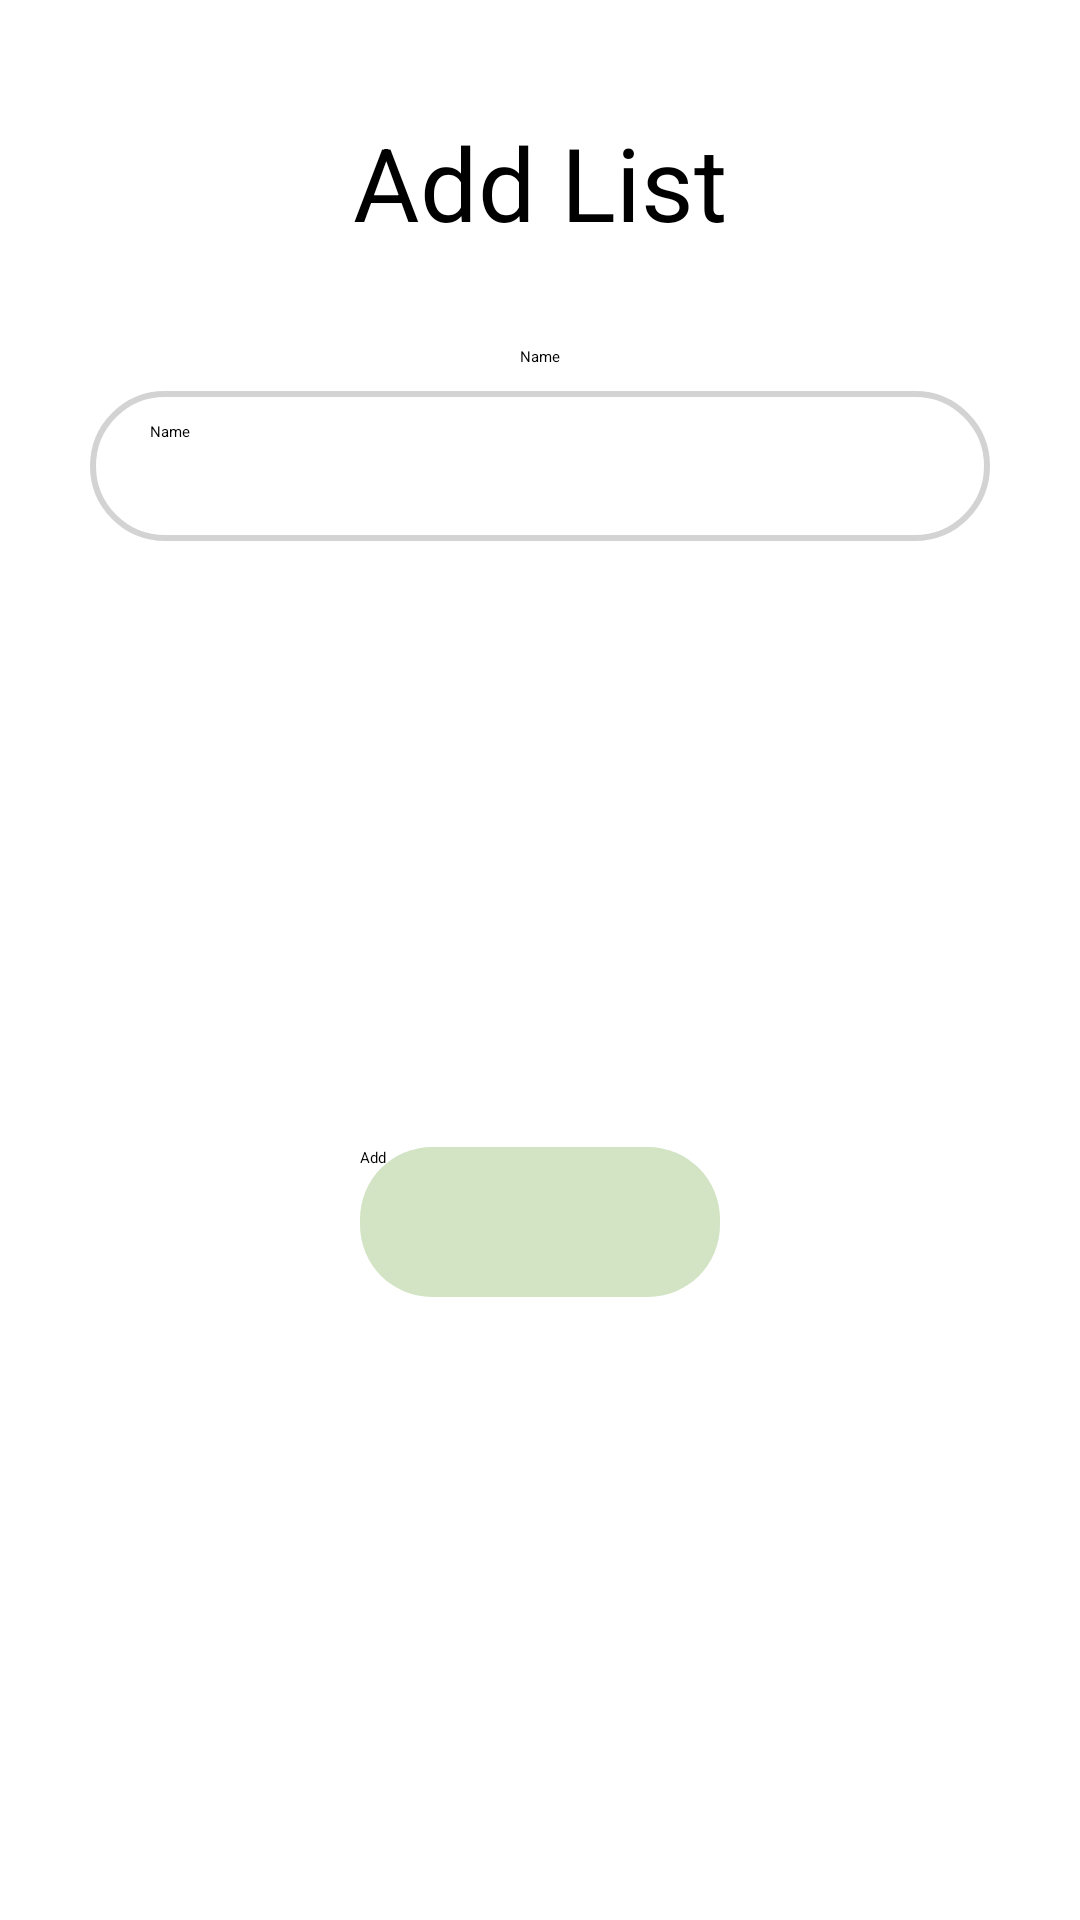

Layout XML and referenced resources for this Android screen:
<!-- AndroidManifest.xml: application theme Theme.TrackerApp -->
<!-- res/layout/dialog_add_list.xml -->
<?xml version="1.0" encoding="utf-8"?>
<androidx.constraintlayout.widget.ConstraintLayout xmlns:android="http://schemas.android.com/apk/res/android"
    xmlns:app="http://schemas.android.com/apk/res-auto"
    xmlns:tools="http://schemas.android.com/tools"
    android:layout_width="match_parent"
    android:layout_height="wrap_content"
    android:padding="30dp">

    <EditText
        android:id="@+id/dialogListName"
        android:layout_width="300dp"
        android:layout_height="50dp"
        android:layout_centerHorizontal="true"
        android:layout_marginTop="8dp"
        android:background="@drawable/input_text_background"


        android:paddingLeft="20dp"
        android:paddingTop="10dp"
        android:paddingBottom="10dp"
        android:hint="@string/list_name"
        app:layout_constraintEnd_toEndOf="parent"
        app:layout_constraintStart_toStartOf="parent"
        app:layout_constraintTop_toBottomOf="@+id/dialogListNameText" />

    <Button
        android:id="@+id/dialogAddListButton"
        android:layout_width="120dp"
        android:layout_height="50dp"

        android:layout_marginTop="32dp"
        android:layout_marginBottom="8dp"
        android:background="@drawable/button_background"
        android:text="@string/add"
        app:layout_constraintBottom_toBottomOf="parent"
        app:layout_constraintEnd_toEndOf="parent"
        app:layout_constraintStart_toStartOf="parent"
        app:layout_constraintTop_toBottomOf="@+id/dialogListName" />

    <TextView
        android:id="@+id/dialogListTitle"
        android:layout_width="wrap_content"
        android:layout_height="wrap_content"
        android:layout_marginTop="8dp"
        android:text="@string/add_list_dialog_title"
        android:textSize="34sp"
        app:layout_constraintEnd_toEndOf="parent"
        app:layout_constraintStart_toStartOf="parent"
        app:layout_constraintTop_toTopOf="parent" />

    <TextView
        android:id="@+id/dialogListNameText"
        android:layout_width="wrap_content"
        android:layout_height="wrap_content"
        android:layout_marginTop="32dp"
        android:text="@string/list_name"
        app:layout_constraintEnd_toEndOf="parent"
        app:layout_constraintStart_toStartOf="parent"
        app:layout_constraintTop_toBottomOf="@+id/dialogListTitle" />
</androidx.constraintlayout.widget.ConstraintLayout>
<!-- resources referenced by this layout -->
<resources>
  <!-- drawable button_background (drawable) -->
  <?xml version="1.0" encoding="utf-8"?>
  <shape xmlns:android="http://schemas.android.com/apk/res/android">
      <corners android:radius="24dp"/>
      <solid android:color="@color/light_green"/>
  </shape>
  <!-- drawable input_text_background (drawable) -->
  <?xml version="1.0" encoding="utf-8"?>
  <shape xmlns:android="http://schemas.android.com/apk/res/android">
      <corners android:radius="24dp" />
      <stroke android:width="2dp"
          android:color="#D3D3D3"/>
  </shape>
  <string name="add">Add</string>
  <string name="add_list_dialog_title">Add List</string>
  <string name="list_name">Name</string>
  <style name="Theme.TrackerApp" parent="Theme.MaterialComponents.DayNight.DarkActionBar">
          
          <item name="colorPrimary">@color/light_green</item>
          <item name="colorPrimaryVariant">@color/brown</item>
          <item name="colorOnPrimary">@color/black</item>
          
          <item name="colorSecondary">@color/grey</item>
          <item name="colorSecondaryVariant">@color/soft_white</item>
          <item name="colorOnSecondary">@color/black</item>
          
          <item name="android:statusBarColor">?attr/colorPrimaryVariant</item>
          
      </style>
  <color name="light_green">#D2E4C4</color>
  <color name="brown">#453F3C</color>
  <color name="black">#FF000000</color>
  <color name="grey">#A7A7A9</color>
  <color name="soft_white">#FDFFFC</color>
</resources>
